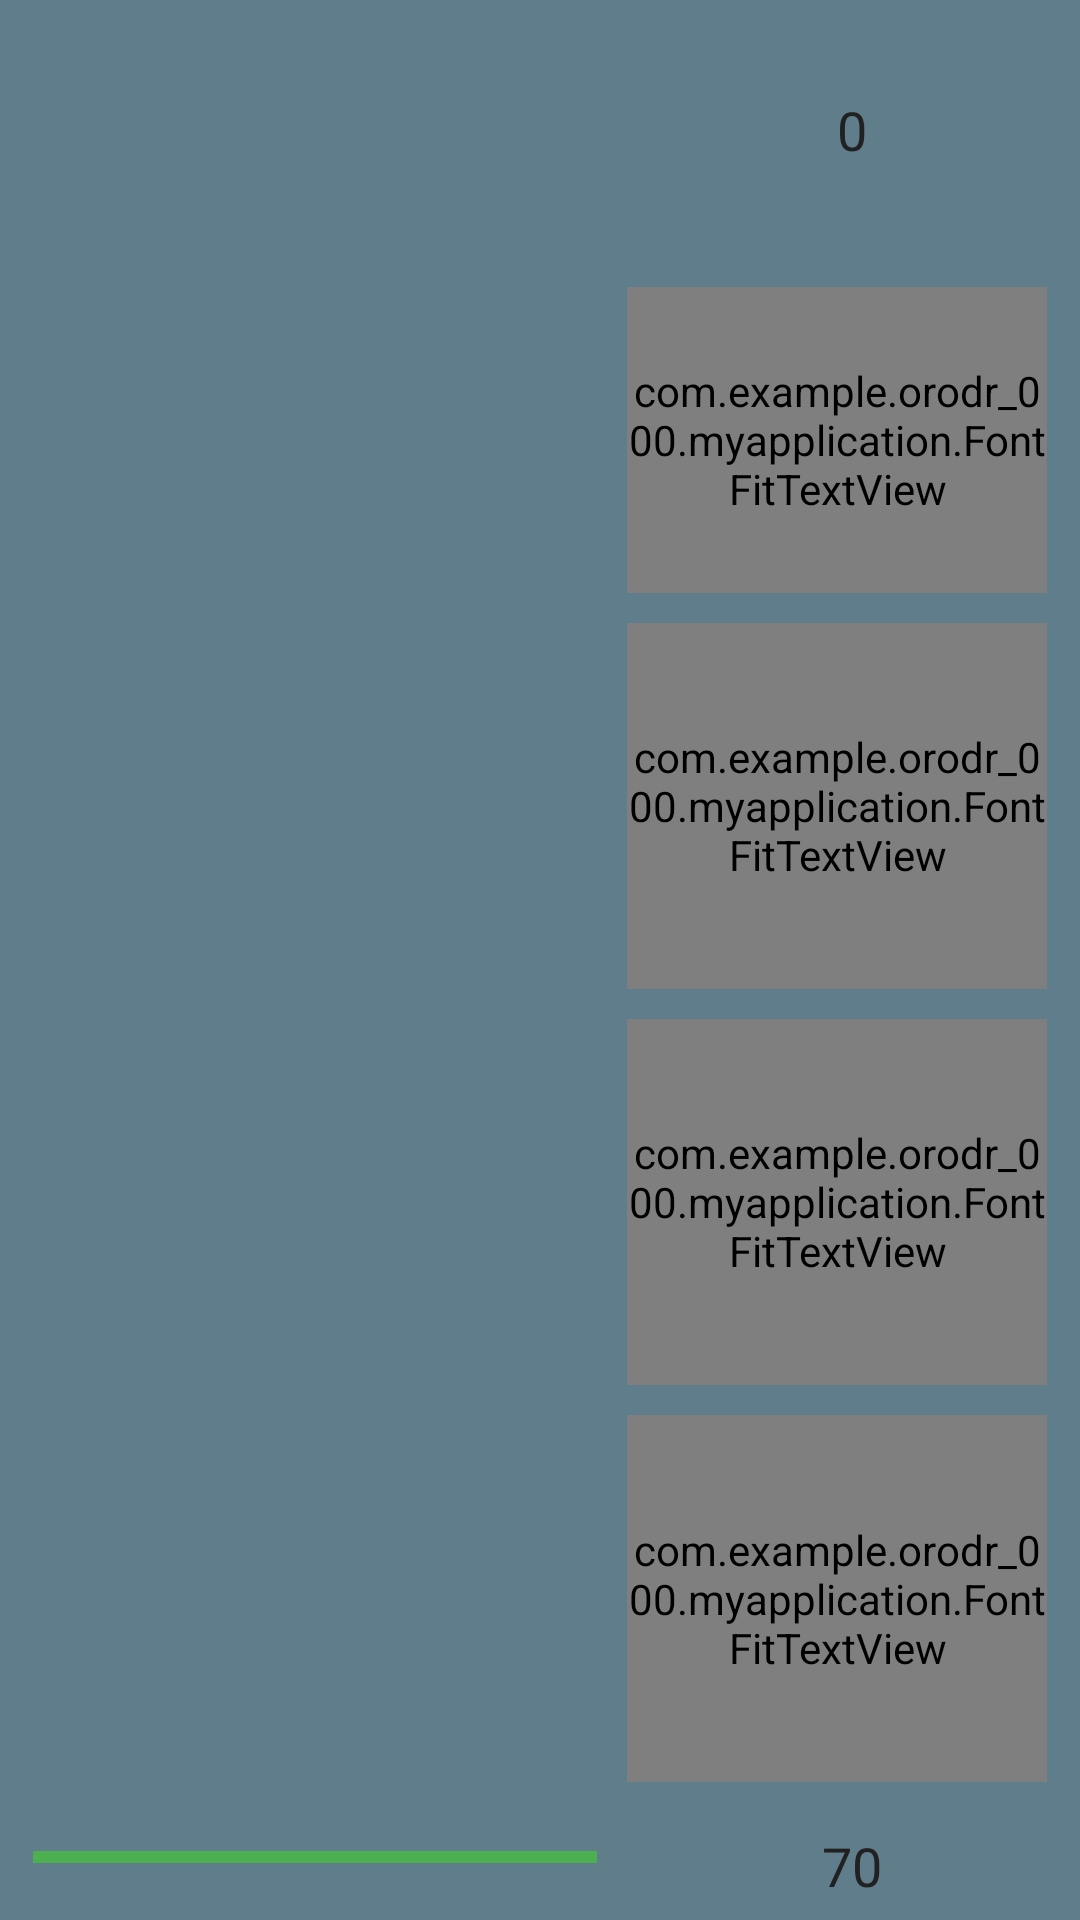

Android layout source for this screen:
<!-- AndroidManifest.xml: application theme AppTheme -->
<!-- res/layout/activity_my.xml -->
<RelativeLayout xmlns:android="http://schemas.android.com/apk/res/android"
    xmlns:tools="http://schemas.android.com/tools"
    android:layout_width="match_parent"
    android:layout_height="match_parent"
    android:paddingLeft="@dimen/new_activity_horizontal_margin"
    android:paddingRight="@dimen/new_activity_horizontal_margin"
    android:paddingTop="@dimen/new_activity_vertical_margin"
    android:paddingBottom="@dimen/new_activity_vertical_margin"
    android:id="@+id/rellayout"
    tools:context=".MyActivity">


    <ImageView
        android:layout_width="wrap_content"
        android:layout_height="match_parent"
        android:id="@+id/view"
        android:layout_alignParentLeft="false"
        android:layout_alignParentStart="true"
        android:layout_alignParentTop="true"
        android:layout_alignParentBottom="false"
        android:onClick="buttonClick"
        android:layout_above="@+id/progressBar"
        android:layout_margin="10dp"
        android:layout_toLeftOf="@+id/linlayout"/>

    <LinearLayout
        android:orientation="vertical"
        android:layout_width="150dp"
        android:layout_height="match_parent"
        android:layout_alignParentTop="true"
        android:layout_alignParentRight="true"
        android:layout_alignParentEnd="true"
        android:id="@+id/linlayout"
        android:layout_above="@+id/progressBar">

        <TextView
            android:layout_width="fill_parent"
            android:layout_height="wrap_content"
            android:textAppearance="?android:attr/textAppearanceSmall"
            android:text="0"
            android:id="@+id/activity_my_points_tv"
            android:layout_weight="1"
            android:textSize="18sp"
            android:layout_marginTop="5dp"
            android:gravity="center" />

        <com.example.orodr_000.myapplication.FontFitTextView
            android:layout_width="match_parent"
            android:layout_height="wrap_content"
            android:textAppearance="?android:attr/textAppearanceSmall"
            android:id="@+id/activity_my_variant1_tv"
            android:layout_alignEnd="@+id/button"
            android:layout_marginTop="15dp"
            android:layout_alignParentTop="true"
            android:layout_alignParentRight="true"
            android:onClick="AnswerClick"
            android:clickable="true"
            android:layout_gravity="right"
            android:layout_marginBottom="10dp"
            android:maxLines="3"
            android:lines="2"
            android:gravity="center"
            android:layout_weight="1"
            android:textSize="16sp"
            android:layout_marginRight="10dp"

            android:textColor="#ffffff"

            />
        
        <com.example.orodr_000.myapplication.FontFitTextView
            android:layout_width="match_parent"
            android:layout_height="wrap_content"
            android:textAppearance="?android:attr/textAppearanceSmall"
            android:id="@+id/activity_my_variant2_tv"
            android:layout_below="@+id/activity_my_variant2_tv"
            android:layout_alignParentRight="true"
            android:layout_alignParentEnd="true"
            android:onClick="AnswerClick"
            android:clickable="true"
            android:layout_gravity="right"
            android:layout_marginBottom="10dp"
            android:maxLines="3"
            android:lines="2"
            android:gravity="center"
            android:layout_weight="1"
            android:textSize="16sp"
            android:layout_marginRight="10dp"
            android:background="@drawable/label_button"
            android:textColor="#ffffff" />

        <com.example.orodr_000.myapplication.FontFitTextView
            android:layout_width="match_parent"
            android:layout_height="wrap_content"
            android:textAppearance="?android:attr/textAppearanceSmall"
            android:id="@+id/activity_my_variant3_tv"
            android:onClick="AnswerClick"
            android:layout_below="@+id/activity_my_variant3_tv"
            android:layout_alignParentRight="true"
            android:layout_alignParentEnd="true"
            android:clickable="true"
            android:layout_gravity="right"
            android:layout_marginBottom="10dp"
            android:maxLines="3"
            android:lines="2"
            android:gravity="center"
            android:layout_weight="1"
            android:textSize="16sp"
            android:layout_marginRight="10dp"
            android:background="@drawable/label_button"
            android:textColor="#ffffff" />

        <com.example.orodr_000.myapplication.FontFitTextView
            android:layout_width="match_parent"
            android:layout_height="wrap_content"
            android:textAppearance="?android:attr/textAppearanceSmall"
            android:id="@+id/activity_my_variant4_tv"
            android:layout_below="@+id/activity_my_variant1_tv"
            android:layout_alignParentRight="true"
            android:layout_alignParentEnd="true"
            android:onClick="AnswerClick"
            android:clickable="true"
            android:layout_marginBottom="10dp"
            android:maxLines="3"
            android:lines="2"
            android:gravity="center"
            android:layout_weight="1"
            android:textSize="16sp"
            android:layout_marginRight="10dp"
            android:background="@drawable/label_button"
            android:textColor="#ffffff" />

    </LinearLayout>

    <ProgressBar
        style="@android:style/Widget.DeviceDefault.Light.ProgressBar.Horizontal"
        android:layout_width="wrap_content"
        android:layout_height="30dp"
        android:id="@+id/progressBar"
        android:layout_alignParentBottom="true"
        android:layout_alignParentLeft="true"
        android:layout_alignParentStart="true"
        android:layout_toStartOf="@+id/linlayout"
        android:max="70"
        android:progress="70"
        android:layout_toLeftOf="@+id/linlayout"

        android:layout_marginBottom="5dp"
        android:layout_marginLeft="10dp"
        android:layout_marginRight="10dp" />

    <TextView
        android:layout_width="wrap_content"
        android:layout_height="wrap_content"
        android:textAppearance="?android:attr/textAppearanceSmall"
        android:text="70"
        android:id="@+id/activity_my_timer_tv"
        android:layout_gravity="bottom"
        android:gravity="center"
        android:layout_alignParentBottom="true"
        android:layout_alignParentRight="true"
        android:layout_alignLeft="@+id/linlayout"
        android:textSize="18sp"
        android:layout_marginBottom="5dp" />

</RelativeLayout>
<!-- resources referenced by this layout -->
<resources>
  <dimen name="new_activity_horizontal_margin">1dp</dimen>
  <dimen name="new_activity_vertical_margin">1dp</dimen>
  <!-- drawable label_button (drawable) -->
  <?xml version="1.0" encoding="utf-8" ?>
  <selector xmlns:android="http://schemas.android.com/apk/res/android">
      <item android:state_pressed="true" >
          <shape>
              <solid
                  android:color="#ff088ce2" />
              <stroke
                  android:width="1dp"
                  android:color="#992f2f" />
              <corners
                  android:radius="6dp" />
              <padding
                  android:left="10dp"
                  android:top="10dp"
                  android:right="10dp"
                  android:bottom="10dp" />
          </shape>
      </item>
      <item>
          <shape>
              <gradient
                  android:startColor="#ff086db0"
                  android:endColor="#ff085d9b"
                  android:angle="270" />
              <stroke
                  android:width="1dp"
                  android:color="#ff085d9b" />
              <corners
                  android:radius="6dp" />
              <padding
                  android:left="10dp"
                  android:top="10dp"
                  android:right="10dp"
                  android:bottom="10dp" />
          </shape>
      </item>
  </selector>
  <!-- drawable progressbar2 (drawable) -->
  <?xml version="1.0" encoding="utf-8"?>
  <layer-list xmlns:android="http://schemas.android.com/apk/res/android" >
  
      <item android:id="@android:id/secondaryProgress">
          <clip>
              <shape>
                  <solid android:color="#212121" />
              </shape>
          </clip>
  
          <color android:color="#212121" />
      </item>
      <item android:id="@android:id/progress">
          <clip>
              <shape>
                  <solid android:color="#212121" />
              </shape>
          </clip>
  
          <color android:color="#212121" />
      </item>
  
  </layer-list>
  <style name="AppTheme" parent="Theme.AppCompat.Light.DarkActionBar">
          <item name="colorPrimary">@color/primary</item>
          <item name="colorPrimaryDark">@color/primary_dark</item>
          <item name="colorAccent">@color/accent</item>
          <item name="android:textColorPrimary">@color/primary_text</item>
          <item name="android:textColor">@color/primary_text</item>
          <item name="android:windowBackground">@color/background</item>
          <item name="windowActionBar">false</item>
          <item name="android:windowNoTitle">true</item>
          
          
          
  
          
  
  
  
  
      </style>
  <color name="primary">#3F51B5</color>
  <color name="primary_dark">#303F9F</color>
  <color name="accent">#4CAF50</color>
  <color name="primary_text">#212121</color>
  <color name="background">#607D8B</color>
</resources>
